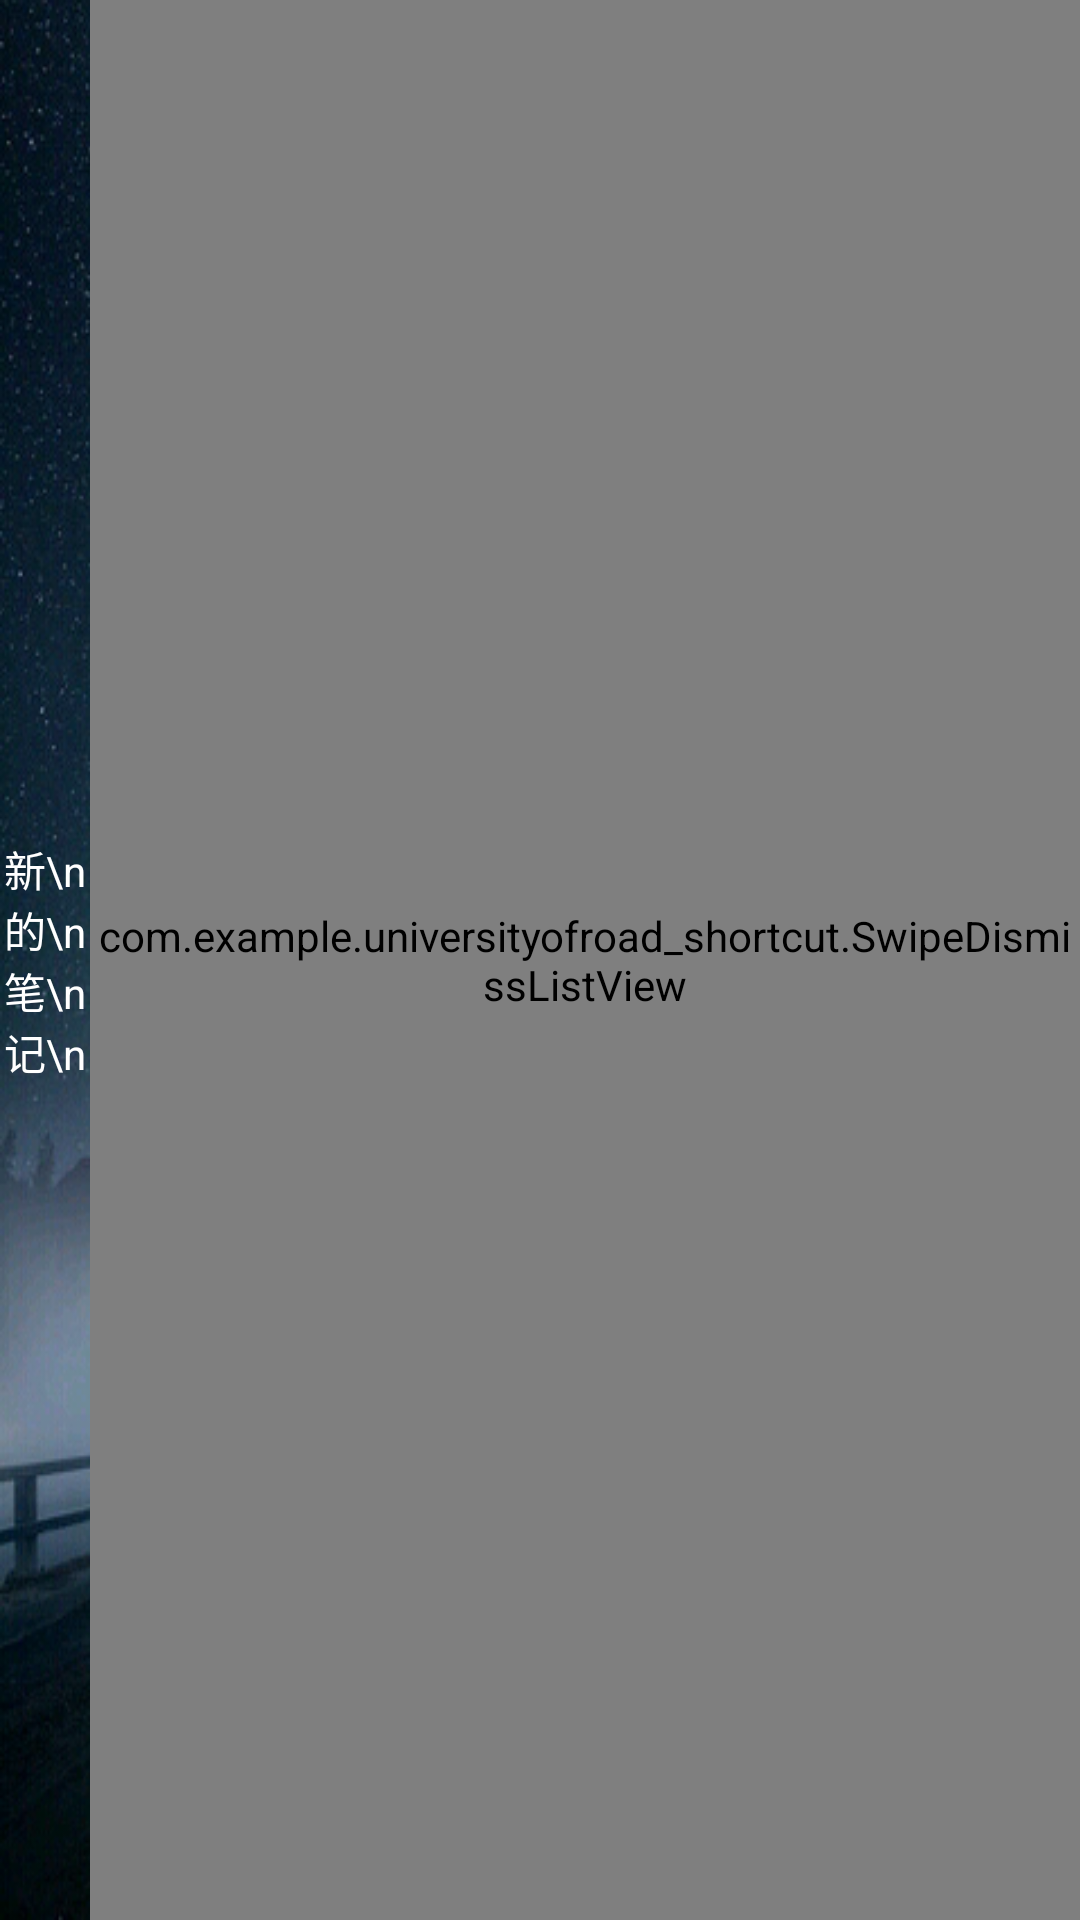

Here is an Android app screen rendered from its layout file. Give the layout XML and the strings, colors and styles it references.
<!-- AndroidManifest.xml: application theme android:Theme.NoTitleBar -->
<!-- res/layout/shortcut_note.xml -->
<?xml version="1.0" encoding="utf-8"?>

<RelativeLayout 
    android:background="@drawable/nightsky"
    android:layout_width="fill_parent" 
    android:layout_height="fill_parent"
    xmlns:android="http://schemas.android.com/apk/res/android">
    <Button 
        android:textColor="#ffffffff" 
        android:id="@id/topButton"
        android:background="@color/Cantsee" 
        android:layout_alignParentLeft="true"
        android:layout_width="30dp" 
        android:layout_height="match_parent"
        android:text="新\n的\n笔\n记\n" />
    <Button 
        android:textColor="#ffffffff" 
        android:id="@id/number"
        android:background="@drawable/number" 
        android:layout_width="30dp"
        android:layout_height="30dp" 
        android:layout_marginRight="17.0dip"
        android:layout_alignTop="@id/topButton"
        android:layout_alignParentLeft="true" />
    <com.example.universityofroad_shortcut.SwipeDismissListView
        android:id="@id/listview" 
        android:layout_width="wrap_content"
        android:layout_height="match_parent" 
        android:listSelector="#00000000"
        android:layout_toRightOf="@id/topButton"
        android:layout_alignParentRight="true" />
</RelativeLayout>
<!-- resources referenced by this layout -->
<resources>
  <color name="Cantsee">#20000000</color>
  <!-- drawable nightsky: png bitmap (drawable, 534875 bytes) -->
</resources>
